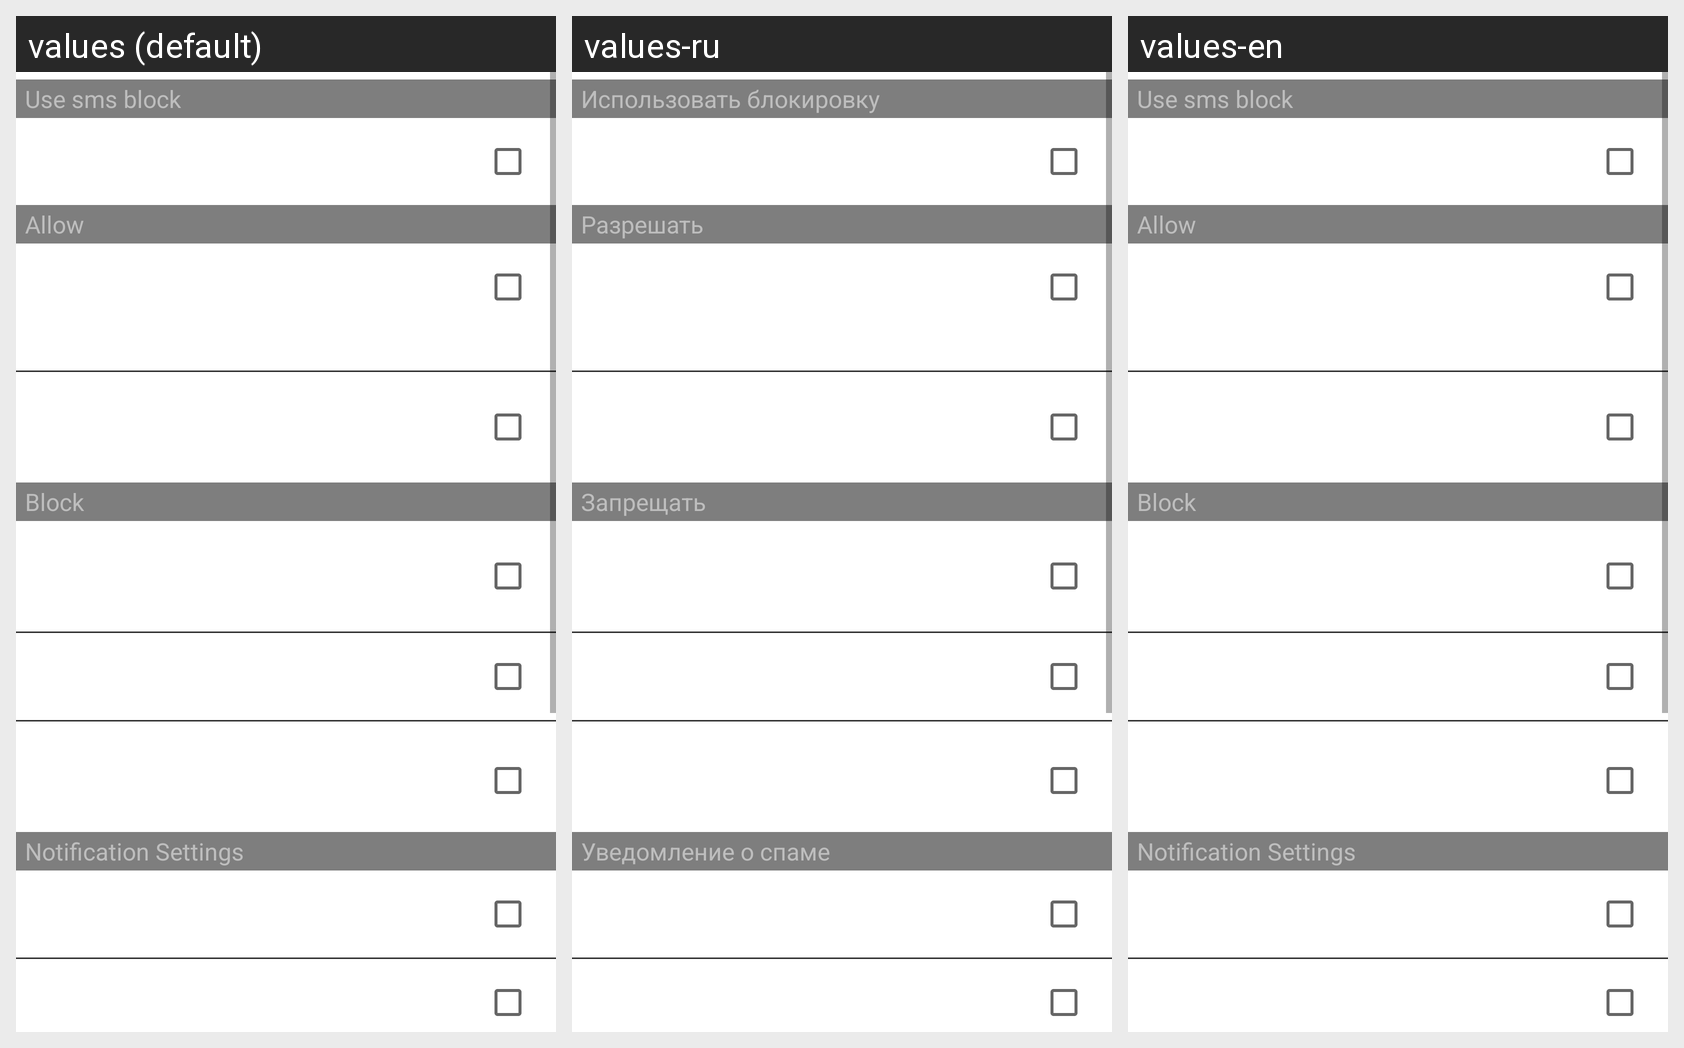

Locale-by-locale string values for the Android screen shown in this grid:
Android screen res/layout/settings_fragment.xml rendered under 3 locales, left to right: values (default), values-ru, values-en. Device: Nexus 5 (rendered at 1080×1920; each locale shown at half size, 540×960, under a caption strip naming it); theme Theme.MaterialComponents.DayNight.NoActionBar.
Strings drawn on this screen, with the default value and each locale's value (text and hints the layout hard-codes, and strings that could not be matched under every locale, appear in the picture but are not listed):

title_use_sms_block
  values: Use sms block
  values-ru: Использовать блокировку
  values-en: Use sms block

title_allow_settings
  values: Allow
  values-ru: Разрешать
  values-en: Allow

title_block_settings
  values: Block
  values-ru: Запрещать
  values-en: Block

notif_settings
  values: Notification Settings
  values-ru: Уведомление о спаме
  values-en: Notification Settings
